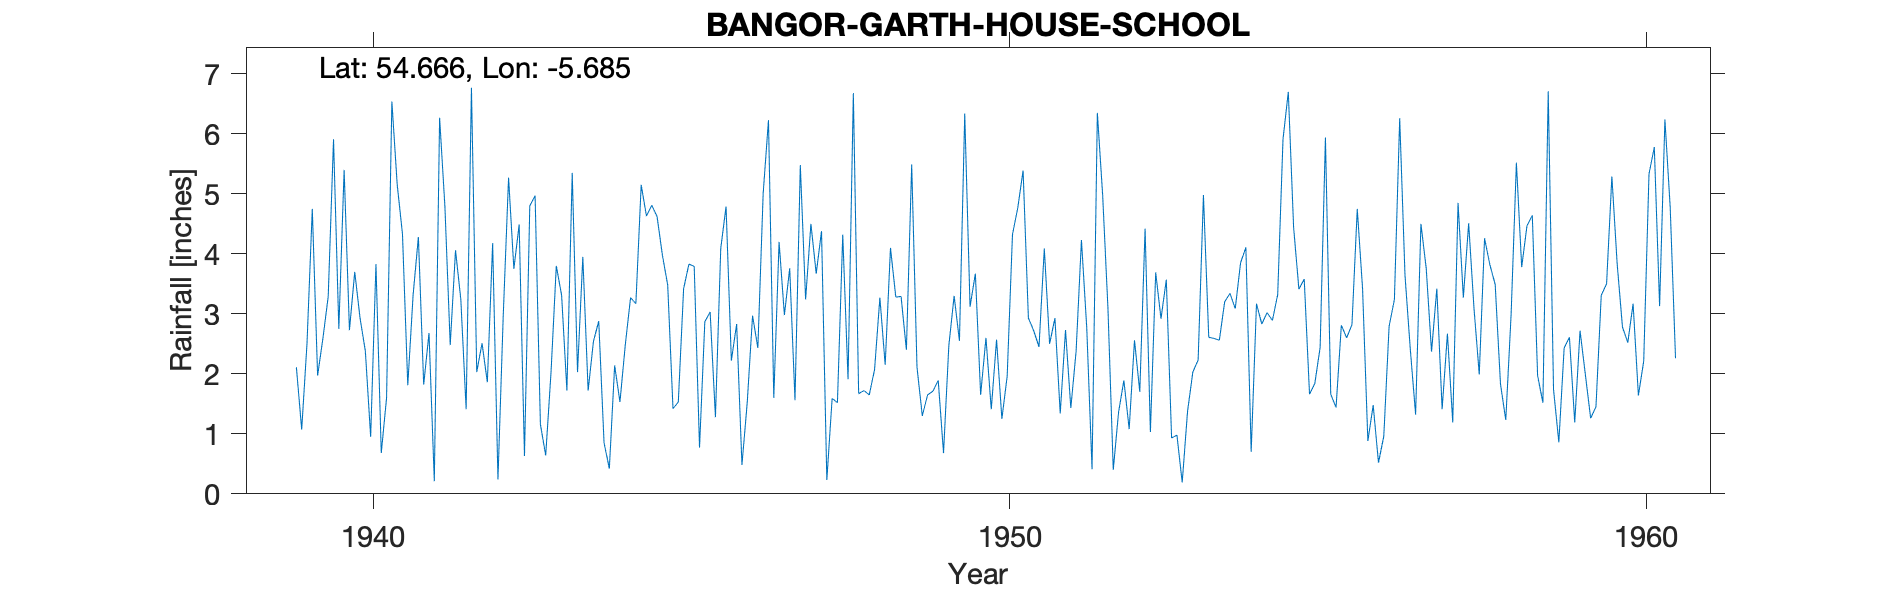

The file beside this chart, header and first rows:
BANGOR (GARTH HOUSE SCHOOL), , , , , , , , , , , , , , , , , , , , , , , 
Grid ref, IJ494822, Long, -5.685, Lat, 54.67, Elevation, 120, ft, , , , , , , , , , , , , , , 
Station no, 6206/4, , , , , , , , , , , , , , , , , , , , , , 
, 1931, 1932, 1933, 1934, 1935, 1936, 1937, 1938, 1939, 1940, 1941, 1942, 1943, 1944, 1945, 1946, 1947, 1948, 1949, 1950, 1951, 1952, 1953
January, , , , , , , , , , 5.4, 1.81, 6.77, 4.97, 2.88, 3.98, 4.79, 3.76, 6.68, 2.11, 1.65, 4.09, 3.09, 0.93
February, , , , , , , , , , 2.73, 3.31, 2.03, 1.16, 0.85, 3.48, 2.22, 1.56, 1.67, 1.3, 2.6, 2.5, 0.4, 0.98
March, , , , , , , , , , 3.7, 4.28, 2.51, 0.64, 0.42, 1.42, 2.83, 5.48, 1.72, 1.65, 1.41, 2.93, 1.36, 0.19
April, , , , , , , , , 2.11, 2.93, 1.82, 1.86, 2.02, 2.14, 1.53, 0.48, 3.24, 1.65, 1.71, 2.57, 1.34, 1.89, 1.37
May, , , , , , , , , 1.07, 2.38, 2.68, 4.18, 3.8, 1.53, 3.42, 1.53, 4.5, 2.07, 1.89, 1.25, 2.73, 1.08, 2.03
June, , , , , , , , , 2.51, 0.95, 0.21, 0.24, 3.31, 2.48, 3.83, 2.97, 3.67, 3.27, 0.68, 1.96, 1.43, 2.56, 2.23
July, , , , , , , , , 4.75, 3.83, 6.27, 2.98, 1.72, 3.27, 3.79, 2.43, 4.38, 2.15, 2.47, 4.32, 2.38, 1.7, 4.98
August, , , , , , , , , 1.97, 0.68, 4.79, 5.27, 5.35, 3.17, 0.77, 5.01, 0.23, 4.1, 3.3, 4.77, 4.23, 4.42, 2.61
September, , , , , , , , , 2.59, 1.6, 2.48, 3.75, 2.03, 5.15, 2.87, 6.23, 1.59, 3.28, 2.55, 5.39, 2.77, 1.03, 2.59
October, , , , , , , , , 3.29, 6.54, 4.06, 4.49, 3.95, 4.63, 3.03, 1.6, 1.52, 3.29, 6.34, 2.93, 0.41, 3.69, 2.56
November, , , , , , , , , 5.91, 5.16, 3.24, 0.63, 1.72, 4.81, 1.28, 4.2, 4.32, 2.4, 3.12, 2.72, 6.35, 2.92, 3.2
December, , , , , , , , , 2.75, 4.33, 1.41, 4.8, 2.54, 4.62, 4.09, 2.98, 1.91, 5.49, 3.67, 2.45, 4.98, 3.57, 3.34
Total, , , , , , , , , , 40.23, 36.36, 39.51, 33.21, 35.95, 33.49, 37.27, 36.16, 37.77, 30.79, 34.02, 36.14, 27.71, 27.01
16418, BANGOR: GARTH HOUSE SCHOOL, 01/01/1939, 31/12/1965, , , , , , , , , , , , , , , , , , , , 
